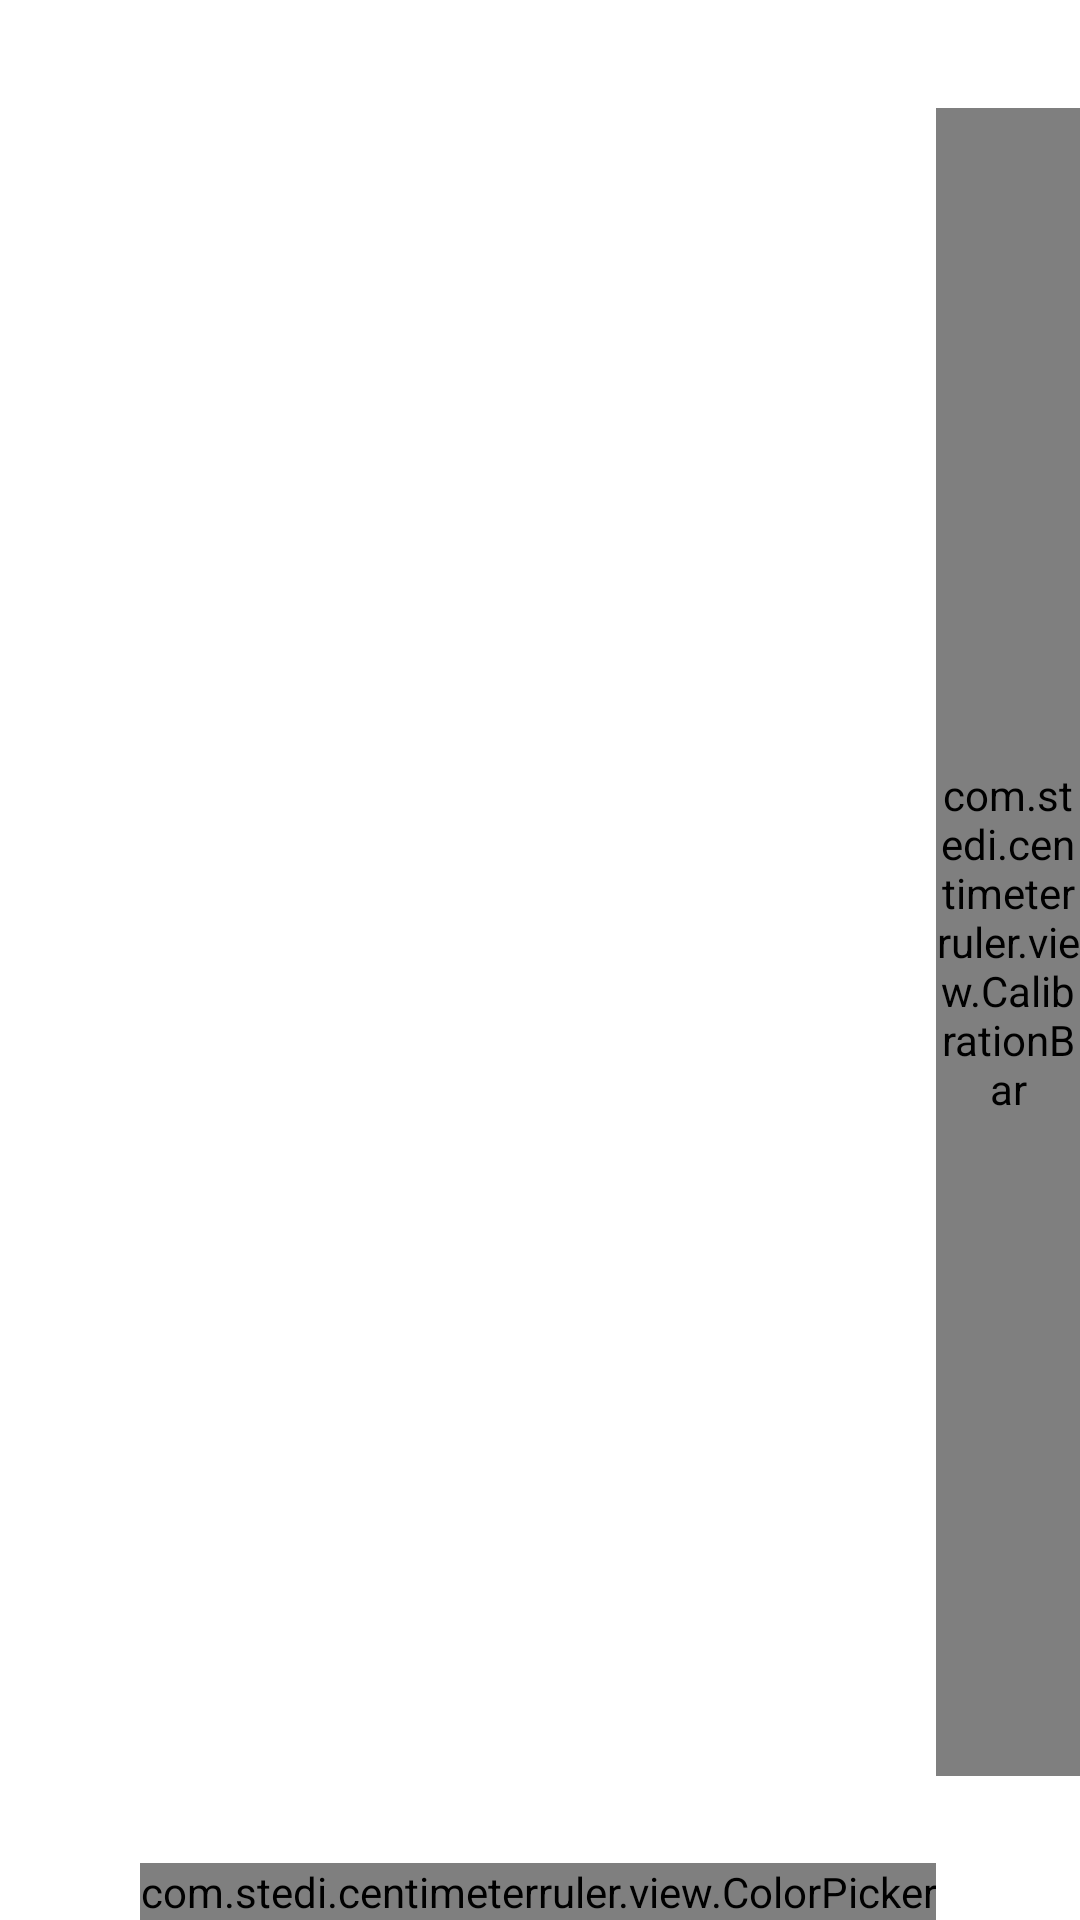

Here is an Android app screen rendered from its layout file. Give the layout XML and the strings, colors and styles it references.
<!-- AndroidManifest.xml: application theme AppTheme -->
<!-- res/layout/settings_view.xml -->
<?xml version="1.0" encoding="utf-8"?>
<RelativeLayout xmlns:android="http://schemas.android.com/apk/res/android"
    android:layout_width="match_parent"
    android:layout_height="match_parent">

    <ImageButton
        android:id="@+id/settings_view_btn_show"
        android:layout_width="48dp"
        android:layout_height="48dp"
        android:layout_alignParentBottom="true"
        android:layout_alignParentRight="true"
        android:background="?attr/selectableItemBackgroundBorderless"
        android:src="@drawable/ic_settings" />

    <TextView
        android:id="@+id/settings_view_tv_calibration"
        android:layout_width="48dp"
        android:layout_height="36dp"
        android:layout_alignParentRight="true"
        android:gravity="center"
        android:textSize="18sp"
        android:textStyle="bold" />

    <TextView
        android:id="@+id/settings_view_tv_version_info"
        android:layout_width="wrap_content"
        android:layout_height="wrap_content"
        android:layout_alignParentBottom="true"
        android:layout_marginBottom="6dp"
        android:layout_marginLeft="6dp"
        android:gravity="center"
        android:textStyle="bold" />

    <com.stedi.centimeterruler.view.CalibrationBar
        android:id="@+id/settings_view_calibration_bar"
        android:layout_width="48dp"
        android:layout_height="match_parent"
        android:layout_above="@+id/settings_view_btn_show"
        android:layout_alignParentRight="true"
        android:layout_below="@+id/settings_view_tv_calibration"
        android:maxHeight="48dp"
        android:minHeight="48dp" />

    <com.stedi.centimeterruler.view.ColorPicker
        android:id="@+id/settings_view_color_picker"
        android:layout_width="wrap_content"
        android:layout_height="wrap_content"
        android:layout_alignParentBottom="true"
        android:layout_toLeftOf="@+id/settings_view_btn_show"
        android:orientation="horizontal" />
</RelativeLayout>
<!-- resources referenced by this layout -->
<resources>
  <style name="AppTheme" parent="Theme.AppCompat.Light.NoActionBar">
          <item name="android:windowBackground">@color/window_background</item>
          <item name="android:windowFullscreen">true</item>
      </style>
  <color name="window_background">#ffffff</color>
</resources>
